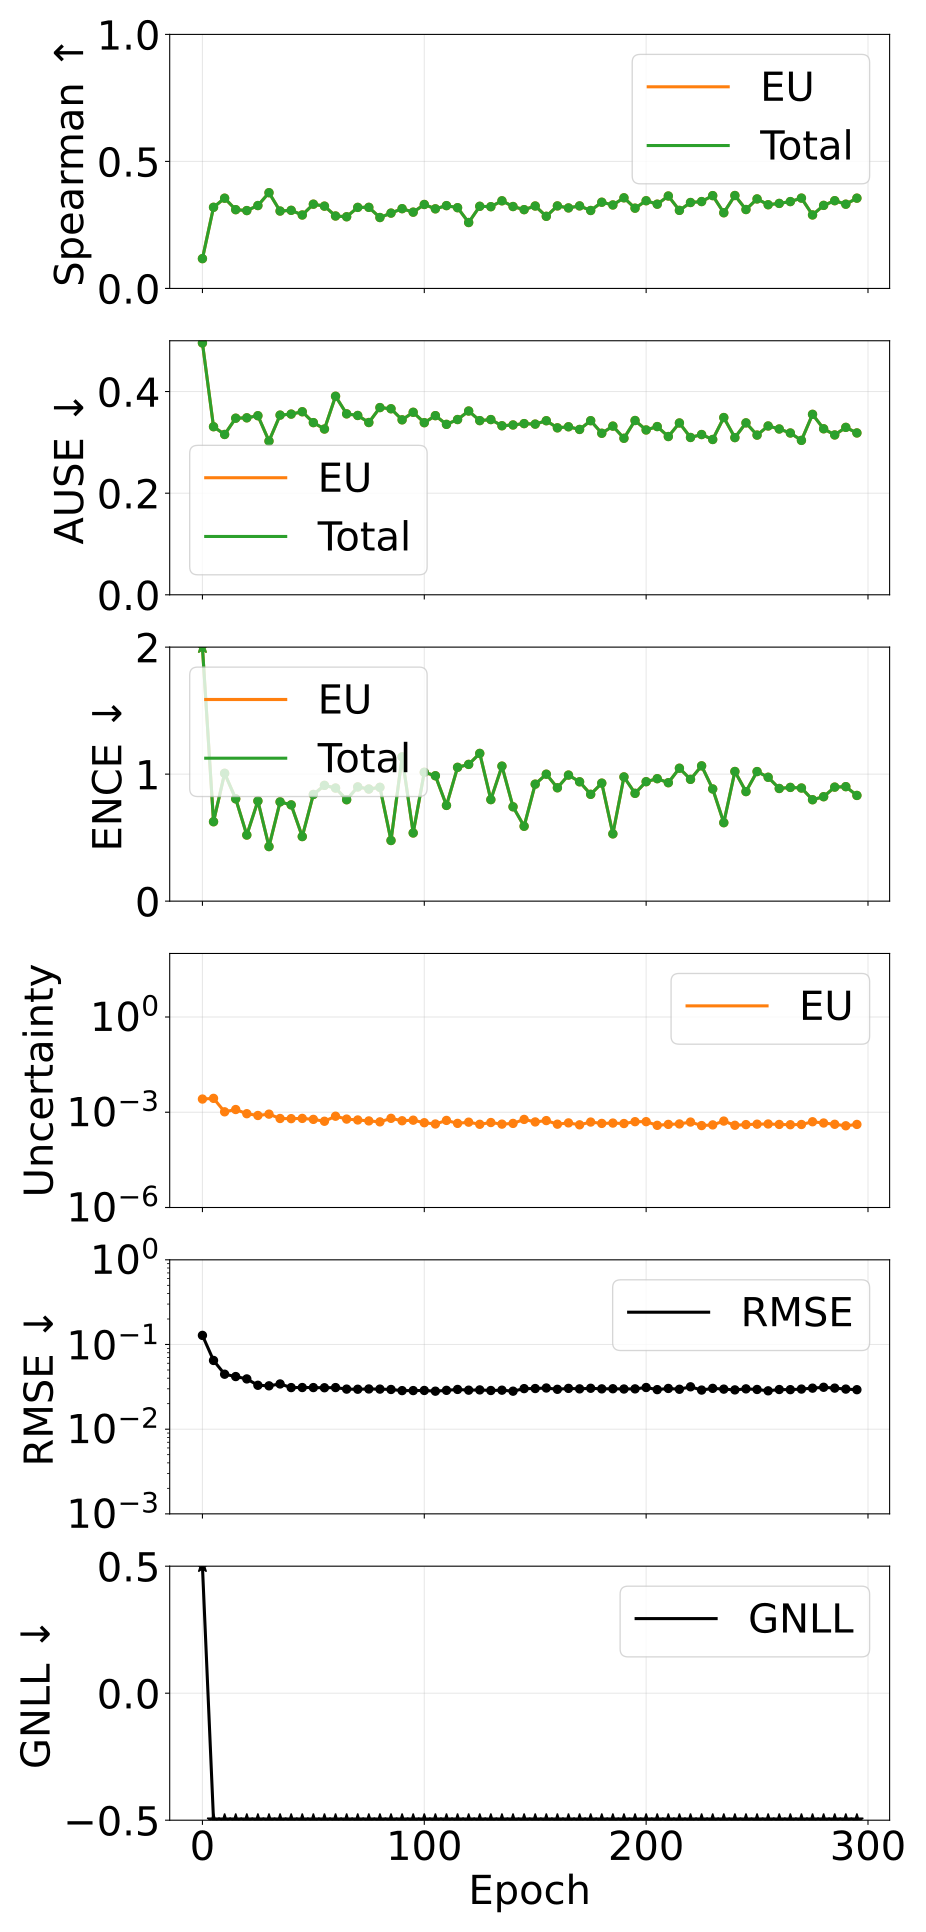

The table this chart was drawn from, first rows:
epoch, pearson_aleatoric, pearson_epistemic, pearson_total, spearman_aleatoric, spearman_epistemic, spearman_total, ause_aleatoric, ause_epistemic, ause_total, ence_aleatoric, ence_epistemic, ence_total, magnitude_aleatoric, magnitude_epistemic, magnitude_total, rmse_e_atom, nll_energy
0, nan, 0.04978, 0.04978, nan, 0.1173, 0.1173, nan, 0.4956, 0.4956, nan, 5.932, 5.932, 0.0, 0.002602, 0.002602, 0.1281, 1.349
5, nan, 0.5965, 0.5965, nan, 0.3194, 0.3194, nan, 0.3308, 0.3308, nan, 0.6253, 0.6253, 0.0, 0.002735, 0.002735, 0.06481, -1.578
10, nan, 0.2789, 0.2789, nan, 0.3552, 0.3552, nan, 0.3155, 0.3155, nan, 1.007, 1.007, 0.0, 0.001031, 0.001031, 0.04456, -1.784
15, nan, 0.3651, 0.3651, nan, 0.31, 0.31, nan, 0.3476, 0.3476, nan, 0.8055, 0.8055, 0.0, 0.001217, 0.001217, 0.04182, -1.892
20, nan, 0.3982, 0.3982, nan, 0.3065, 0.3065, nan, 0.3483, 0.3483, nan, 0.5205, 0.5205, 0.0, 0.0008985, 0.0008985, 0.03922, -2.069
25, nan, 0.2649, 0.2649, nan, 0.3263, 0.3263, nan, 0.3525, 0.3525, nan, 0.7887, 0.7887, 0.0, 0.0007904, 0.0007904, 0.03299, -2.069
30, nan, 0.2903, 0.2903, nan, 0.3768, 0.3768, nan, 0.3025, 0.3025, nan, 0.4296, 0.4296, 0.0, 0.0008714, 0.0008714, 0.0325, -2.231
35, nan, 0.5191, 0.5191, nan, 0.3046, 0.3046, nan, 0.3536, 0.3536, nan, 0.7817, 0.7817, 0.0, 0.0006351, 0.0006351, 0.0342, -2.127
40, nan, 0.4619, 0.4619, nan, 0.3075, 0.3075, nan, 0.3556, 0.3556, nan, 0.7578, 0.7578, 0.0, 0.0006278, 0.0006278, 0.03098, -2.184
45, nan, 0.553, 0.553, nan, 0.2891, 0.2891, nan, 0.3603, 0.3603, nan, 0.5084, 0.5084, 0.0, 0.0006391, 0.0006391, 0.03103, -2.275
50, nan, 0.5257, 0.5257, nan, 0.3317, 0.3317, nan, 0.3389, 0.3389, nan, 0.8399, 0.8399, 0.0, 0.0005963, 0.0005963, 0.03099, -2.207
55, nan, 0.6085, 0.6085, nan, 0.324, 0.324, nan, 0.3263, 0.3263, nan, 0.9115, 0.9115, 0.0, 0.00052, 0.00052, 0.03085, -2.217
60, nan, 0.2358, 0.2358, nan, 0.2852, 0.2852, nan, 0.3908, 0.3908, nan, 0.8903, 0.8903, 0.0, 0.0007496, 0.0007496, 0.031, -2.13
65, nan, 0.6333, 0.6333, nan, 0.2821, 0.2821, nan, 0.3561, 0.3561, nan, 0.7985, 0.7985, 0.0, 0.0006085, 0.0006085, 0.02972, -2.252
70, nan, 0.6212, 0.6212, nan, 0.319, 0.319, nan, 0.3529, 0.3529, nan, 0.8991, 0.8991, 0.0, 0.0005704, 0.0005704, 0.02963, -2.25
75, nan, 0.6881, 0.6881, nan, 0.3192, 0.3192, nan, 0.3391, 0.3391, nan, 0.8826, 0.8826, 0.0, 0.0005329, 0.0005329, 0.02984, -2.272
80, nan, 0.7325, 0.7325, nan, 0.2791, 0.2791, nan, 0.3685, 0.3685, nan, 0.896, 0.896, 0.0, 0.0004976, 0.0004976, 0.02973, -2.285
85, nan, 0.7175, 0.7175, nan, 0.2966, 0.2966, nan, 0.3661, 0.3661, nan, 0.4775, 0.4775, 0.0, 0.0006428, 0.0006428, 0.02944, -2.383
90, nan, 0.7677, 0.7677, nan, 0.314, 0.314, nan, 0.3444, 0.3444, nan, 1.136, 1.136, 0.0, 0.0005391, 0.0005391, 0.02853, -2.241
95, nan, 0.7668, 0.7668, nan, 0.3003, 0.3003, nan, 0.3592, 0.3592, nan, 0.5368, 0.5368, 0.0, 0.0005621, 0.0005621, 0.02856, -2.392
100, nan, 0.783, 0.783, nan, 0.3305, 0.3305, nan, 0.3387, 0.3387, nan, 1.015, 1.015, 0.0, 0.0004673, 0.0004673, 0.02866, -2.298
105, nan, 0.6716, 0.6716, nan, 0.3134, 0.3134, nan, 0.3526, 0.3526, nan, 0.9871, 0.9871, 0.0, 0.0004261, 0.0004261, 0.0281, -2.297
110, nan, 0.6569, 0.6569, nan, 0.326, 0.326, nan, 0.3354, 0.3354, nan, 0.7536, 0.7536, 0.0, 0.0005526, 0.0005526, 0.02875, -2.385
115, nan, 0.7862, 0.7862, nan, 0.3178, 0.3178, nan, 0.3449, 0.3449, nan, 1.053, 1.053, 0.0, 0.0004459, 0.0004459, 0.02947, -2.294
120, nan, 0.7615, 0.7615, nan, 0.2595, 0.2595, nan, 0.3617, 0.3617, nan, 1.077, 1.077, 0.0, 0.0004869, 0.0004869, 0.02888, -2.245
125, nan, 0.7939, 0.7939, nan, 0.3234, 0.3234, nan, 0.3428, 0.3428, nan, 1.163, 1.163, 0.0, 0.0004173, 0.0004173, 0.02909, -2.304
130, nan, 0.7794, 0.7794, nan, 0.3218, 0.3218, nan, 0.3449, 0.3449, nan, 0.7993, 0.7993, 0.0, 0.0004741, 0.0004741, 0.02862, -2.368
135, nan, 0.8453, 0.8453, nan, 0.3449, 0.3449, nan, 0.3327, 0.3327, nan, 1.063, 1.063, 0.0, 0.000422, 0.000422, 0.02888, -2.347
140, nan, 0.785, 0.785, nan, 0.3224, 0.3224, nan, 0.3342, 0.3342, nan, 0.7428, 0.7428, 0.0, 0.0004446, 0.0004446, 0.0281, -2.425
145, nan, 0.8233, 0.8233, nan, 0.3101, 0.3101, nan, 0.3369, 0.3369, nan, 0.5896, 0.5896, 0.0, 0.000594, 0.000594, 0.03013, -2.418
150, nan, 0.8728, 0.8728, nan, 0.3245, 0.3245, nan, 0.3359, 0.3359, nan, 0.921, 0.921, 0.0, 0.0004948, 0.0004948, 0.0302, -2.372
155, nan, 0.7939, 0.7939, nan, 0.2839, 0.2839, nan, 0.3426, 0.3426, nan, 0.9994, 0.9994, 0.0, 0.0005454, 0.0005454, 0.03064, -2.333
160, nan, 0.8831, 0.8831, nan, 0.3249, 0.3249, nan, 0.3286, 0.3286, nan, 0.8925, 0.8925, 0.0, 0.0004207, 0.0004207, 0.02957, -2.431
165, nan, 0.9126, 0.9126, nan, 0.3169, 0.3169, nan, 0.3307, 0.3307, nan, 0.9925, 0.9925, 0.0, 0.0004617, 0.0004617, 0.03032, -2.382
170, nan, 0.8067, 0.8067, nan, 0.3249, 0.3249, nan, 0.3254, 0.3254, nan, 0.9397, 0.9397, 0.0, 0.0004016, 0.0004016, 0.02992, -2.42
175, nan, 0.9234, 0.9234, nan, 0.3068, 0.3068, nan, 0.3427, 0.3427, nan, 0.841, 0.841, 0.0, 0.0004906, 0.0004906, 0.03041, -2.422
180, nan, 0.9138, 0.9138, nan, 0.3393, 0.3393, nan, 0.3179, 0.3179, nan, 0.929, 0.929, 0.0, 0.0004446, 0.0004446, 0.02992, -2.428
185, nan, 0.8933, 0.8933, nan, 0.3286, 0.3286, nan, 0.332, 0.332, nan, 0.5297, 0.5297, 0.0, 0.0004559, 0.0004559, 0.03002, -2.522
190, nan, 0.9011, 0.9011, nan, 0.3567, 0.3567, nan, 0.3081, 0.3081, nan, 0.9779, 0.9779, 0.0, 0.0004408, 0.0004408, 0.02981, -2.449
195, nan, 0.701, 0.701, nan, 0.316, 0.316, nan, 0.343, 0.343, nan, 0.8488, 0.8488, 0.0, 0.0005038, 0.0005038, 0.02992, -2.407
200, nan, 0.8873, 0.8873, nan, 0.3452, 0.3452, nan, 0.3244, 0.3244, nan, 0.9404, 0.9404, 0.0, 0.0005047, 0.0005047, 0.03105, -2.402
205, nan, 0.8931, 0.8931, nan, 0.3316, 0.3316, nan, 0.3311, 0.3311, nan, 0.9642, 0.9642, 0.0, 0.0003872, 0.0003872, 0.02931, -2.436
210, nan, 0.9024, 0.9024, nan, 0.3639, 0.3639, nan, 0.3115, 0.3115, nan, 0.9325, 0.9325, 0.0, 0.0004143, 0.0004143, 0.03027, -2.467
215, nan, 0.8642, 0.8642, nan, 0.3073, 0.3073, nan, 0.3382, 0.3382, nan, 1.046, 1.046, 0.0, 0.0004278, 0.0004278, 0.02961, -2.367
220, nan, 0.8951, 0.8951, nan, 0.3383, 0.3383, nan, 0.3096, 0.3096, nan, 0.9589, 0.9589, 0.0, 0.0004904, 0.0004904, 0.03164, -2.421
225, nan, 0.9169, 0.9169, nan, 0.342, 0.342, nan, 0.3154, 0.3154, nan, 1.065, 1.065, 0.0, 0.0003803, 0.0003803, 0.02896, -2.451
230, nan, 0.8569, 0.8569, nan, 0.3654, 0.3654, nan, 0.3057, 0.3057, nan, 0.8832, 0.8832, 0.0, 0.0003993, 0.0003993, 0.03034, -2.498
235, nan, 0.8043, 0.8043, nan, 0.2979, 0.2979, nan, 0.3488, 0.3488, nan, 0.6178, 0.6178, 0.0, 0.0005266, 0.0005266, 0.02972, -2.485
240, nan, 0.876, 0.876, nan, 0.3658, 0.3658, nan, 0.3094, 0.3094, nan, 1.021, 1.021, 0.0, 0.0003882, 0.0003882, 0.0291, -2.458
245, nan, 0.8863, 0.8863, nan, 0.3106, 0.3106, nan, 0.3384, 0.3384, nan, 0.8626, 0.8626, 0.0, 0.0004078, 0.0004078, 0.02993, -2.469
250, nan, 0.7535, 0.7535, nan, 0.3523, 0.3523, nan, 0.3143, 0.3143, nan, 1.02, 1.02, 0.0, 0.0004203, 0.0004203, 0.02944, -2.437
255, nan, 0.3685, 0.3685, nan, 0.3295, 0.3295, nan, 0.3323, 0.3323, nan, 0.9752, 0.9752, 0.0, 0.0004266, 0.0004266, 0.02838, -2.45
260, nan, 0.7278, 0.7278, nan, 0.3347, 0.3347, nan, 0.3263, 0.3263, nan, 0.8869, 0.8869, 0.0, 0.0004129, 0.0004129, 0.0294, -2.498
265, nan, 0.4933, 0.4933, nan, 0.3419, 0.3419, nan, 0.3185, 0.3185, nan, 0.8954, 0.8954, 0.0, 0.0004047, 0.0004047, 0.02929, -2.488
270, nan, 0.9173, 0.9173, nan, 0.3556, 0.3556, nan, 0.3039, 0.3039, nan, 0.8906, 0.8906, 0.0, 0.000411, 0.000411, 0.02976, -2.533
275, nan, 0.2695, 0.2695, nan, 0.2893, 0.2893, nan, 0.3552, 0.3552, nan, 0.7984, 0.7984, 0.0, 0.0005013, 0.0005013, 0.03051, -2.496
280, nan, 0.7496, 0.7496, nan, 0.3269, 0.3269, nan, 0.3268, 0.3268, nan, 0.8222, 0.8222, 0.0, 0.0004582, 0.0004582, 0.03125, -2.523
285, nan, 0.8154, 0.8154, nan, 0.3454, 0.3454, nan, 0.3146, 0.3146, nan, 0.8978, 0.8978, 0.0, 0.0004175, 0.0004175, 0.03054, -2.515
290, nan, 0.7387, 0.7387, nan, 0.3316, 0.3316, nan, 0.3295, 0.3295, nan, 0.9014, 0.9014, 0.0, 0.0003745, 0.0003745, 0.02974, -2.499
295, nan, 0.865, 0.865, nan, 0.3554, 0.3554, nan, 0.3185, 0.3185, nan, 0.8322, 0.8322, 0.0, 0.0004131, 0.0004131, 0.02926, -2.501
